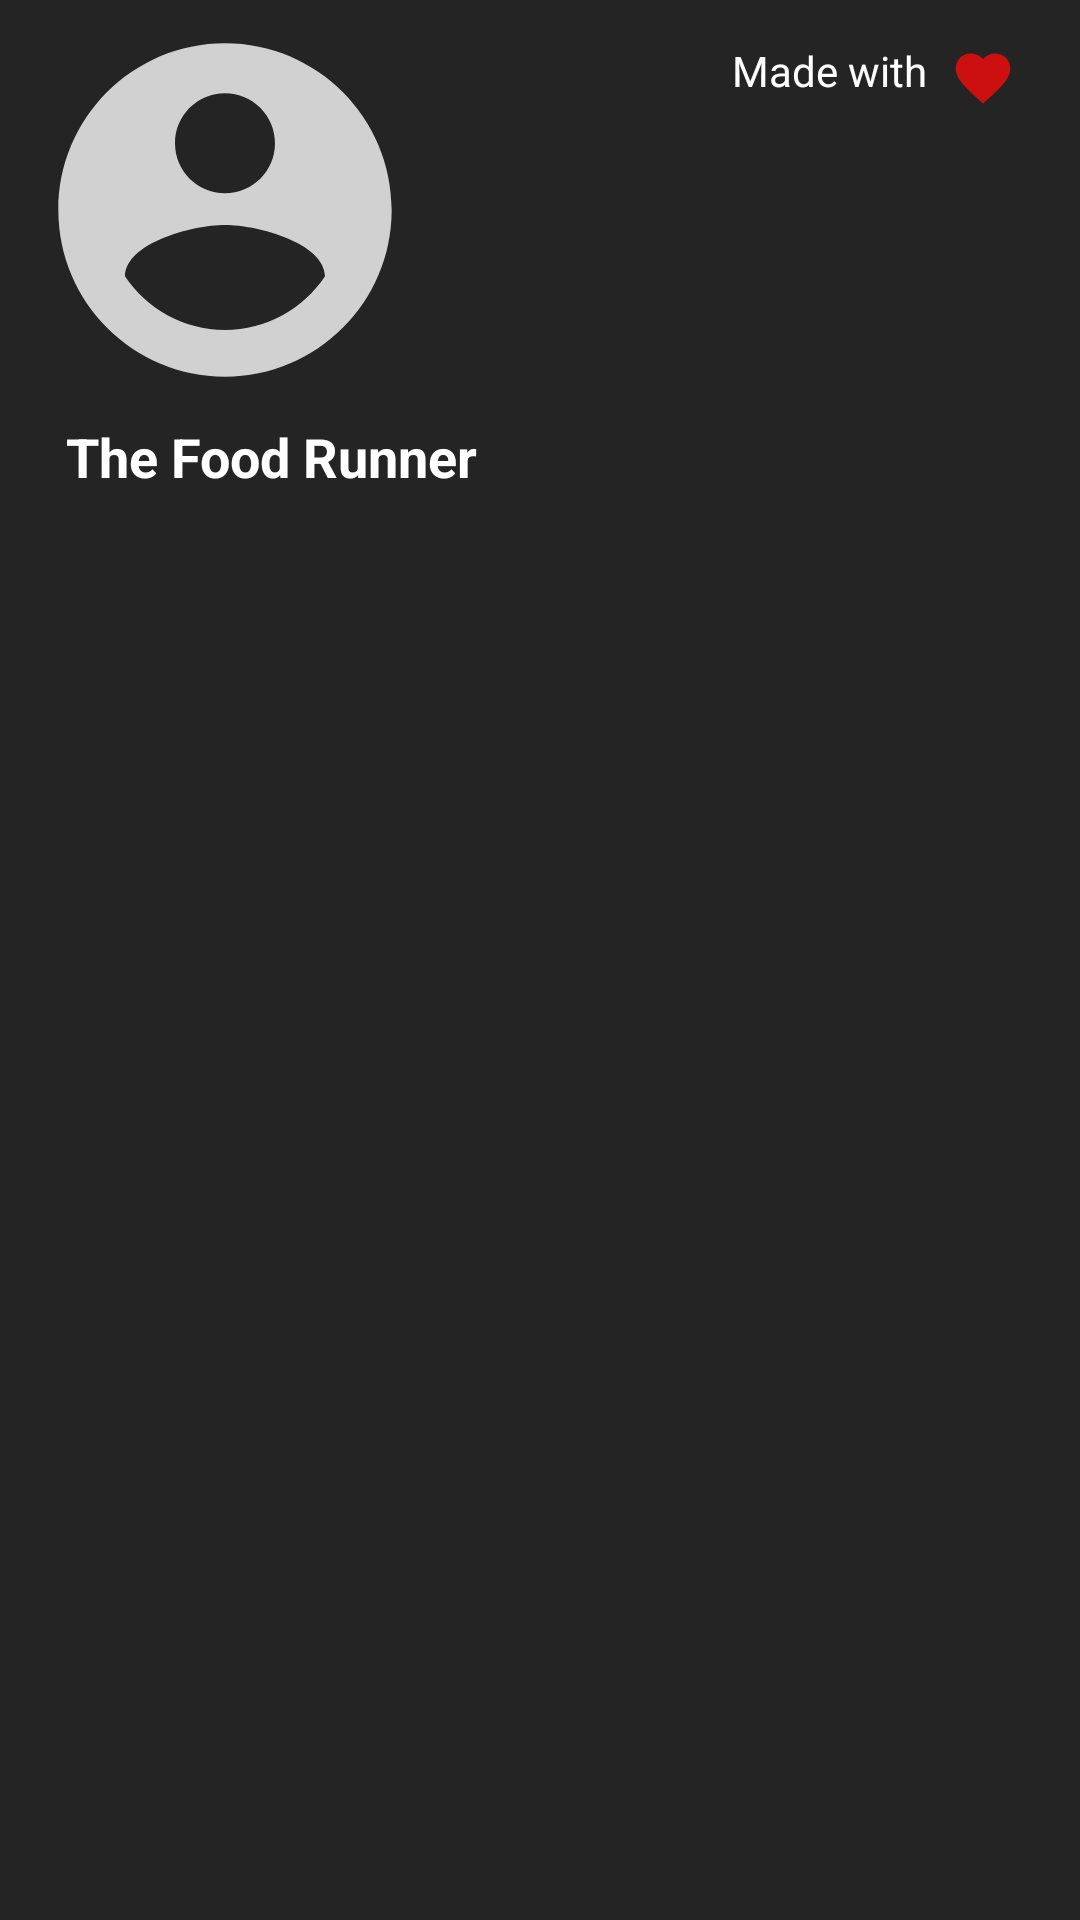

Reconstruct the res/layout file that produces this screen, plus the resources it refers to.
<!-- AndroidManifest.xml: application theme Theme.FoodRunner -->
<!-- res/layout/drawer_header.xml -->
<?xml version="1.0" encoding="utf-8"?>
<LinearLayout xmlns:android="http://schemas.android.com/apk/res/android"
    xmlns:app="http://schemas.android.com/apk/res-auto"
    android:layout_width="match_parent"
    android:layout_height="240dp"
    android:orientation="horizontal"
    android:background="#242424"
    android:weightSum="3"
    >
    <LinearLayout
        android:layout_width="0dp"
        android:layout_height="match_parent"
        android:layout_weight="2"
        android:orientation="vertical">
    <ImageView
        android:layout_marginTop="10dp"
        android:layout_marginStart="15dp"
        android:layout_width="120dp"
        android:layout_height="120dp"
        android:src="@drawable/account_img"
        />
    <TextView
        android:paddingTop="10dp"
        android:id="@+id/header_user_name"
        android:layout_width="wrap_content"
        android:layout_height="wrap_content"
        android:text="The Food Runner "
        android:textColor="@color/white"
        android:textStyle="bold"
        android:textSize="18sp"
        android:layout_marginStart="22dp"
        />


    </LinearLayout>
    <RelativeLayout
        android:layout_width="0dp"
        android:layout_height="match_parent"
        android:layout_weight="1"
        >
    <TextView
        android:layout_width="wrap_content"
        android:layout_height="wrap_content"
        android:layout_marginTop="10dp"
        android:layout_alignParentTop="true"
        android:padding="4dp"
        android:text="Made with  "
        android:textColor="@color/white"
        android:textSize="14sp"
        android:textStyle="normal"
        app:drawableRightCompat="@drawable/heart" />
    </RelativeLayout>
</LinearLayout>
<!-- resources referenced by this layout -->
<resources>
  <color name="white">#FFFFFFFF</color>
  <!-- drawable account_img (drawable-anydpi) -->
  <vector xmlns:android="http://schemas.android.com/apk/res/android"
      android:width="24dp"
      android:height="24dp"
      android:viewportWidth="24"
      android:viewportHeight="24"
      android:tint="#FCFCFC"
      android:alpha="0.8">
    <group android:scaleX="1.1111112"
        android:scaleY="1.1111112"
        android:translateX="-1.3333334"
        android:translateY="-1.3333334">
      <path
          android:fillColor="@android:color/white"
          android:pathData="M12,2C6.48,2 2,6.48 2,12s4.48,10 10,10 10,-4.48 10,-10S17.52,2 12,2zM12,5c1.66,0 3,1.34 3,3s-1.34,3 -3,3 -3,-1.34 -3,-3 1.34,-3 3,-3zM12,19.2c-2.5,0 -4.71,-1.28 -6,-3.22 0.03,-1.99 4,-3.08 6,-3.08 1.99,0 5.97,1.09 6,3.08 -1.29,1.94 -3.5,3.22 -6,3.22z"/>
    </group>
  </vector>
  <!-- drawable heart (drawable-anydpi) -->
  <vector xmlns:android="http://schemas.android.com/apk/res/android"
      android:width="24dp"
      android:height="24dp"
      android:viewportWidth="24"
      android:viewportHeight="24"
      android:tint="#F50808"
      android:alpha="0.8">
    <group android:scaleX="0.90909094"
        android:scaleY="0.90909094"
        android:translateX="1.0909091"
        android:translateY="1.0909091">
      <path
          android:fillColor="@android:color/white"
          android:pathData="M12,21.35l-1.45,-1.32C5.4,15.36 2,12.28 2,8.5 2,5.42 4.42,3 7.5,3c1.74,0 3.41,0.81 4.5,2.09C13.09,3.81 14.76,3 16.5,3 19.58,3 22,5.42 22,8.5c0,3.78 -3.4,6.86 -8.55,11.54L12,21.35z"/>
    </group>
  </vector>
  <style name="Theme.FoodRunner" parent="Theme.MaterialComponents.DayNight.NoActionBar">
          
          <item name="colorPrimary">#242424</item>
          <item name="colorPrimaryVariant">#242424</item>
          <item name="colorOnPrimary">@color/white</item>
          
          <item name="colorSecondary">@color/teal_200</item>
          <item name="colorSecondaryVariant">@color/teal_700</item>
          <item name="colorOnSecondary">@color/black</item>
          
          <item name="android:statusBarColor" tools:targetApi="l">?attr/colorPrimaryVariant</item>
          
      </style>
  <color name="teal_200">#FF03DAC5</color>
  <color name="teal_700">#FF018786</color>
  <color name="black">#FF000000</color>
</resources>
